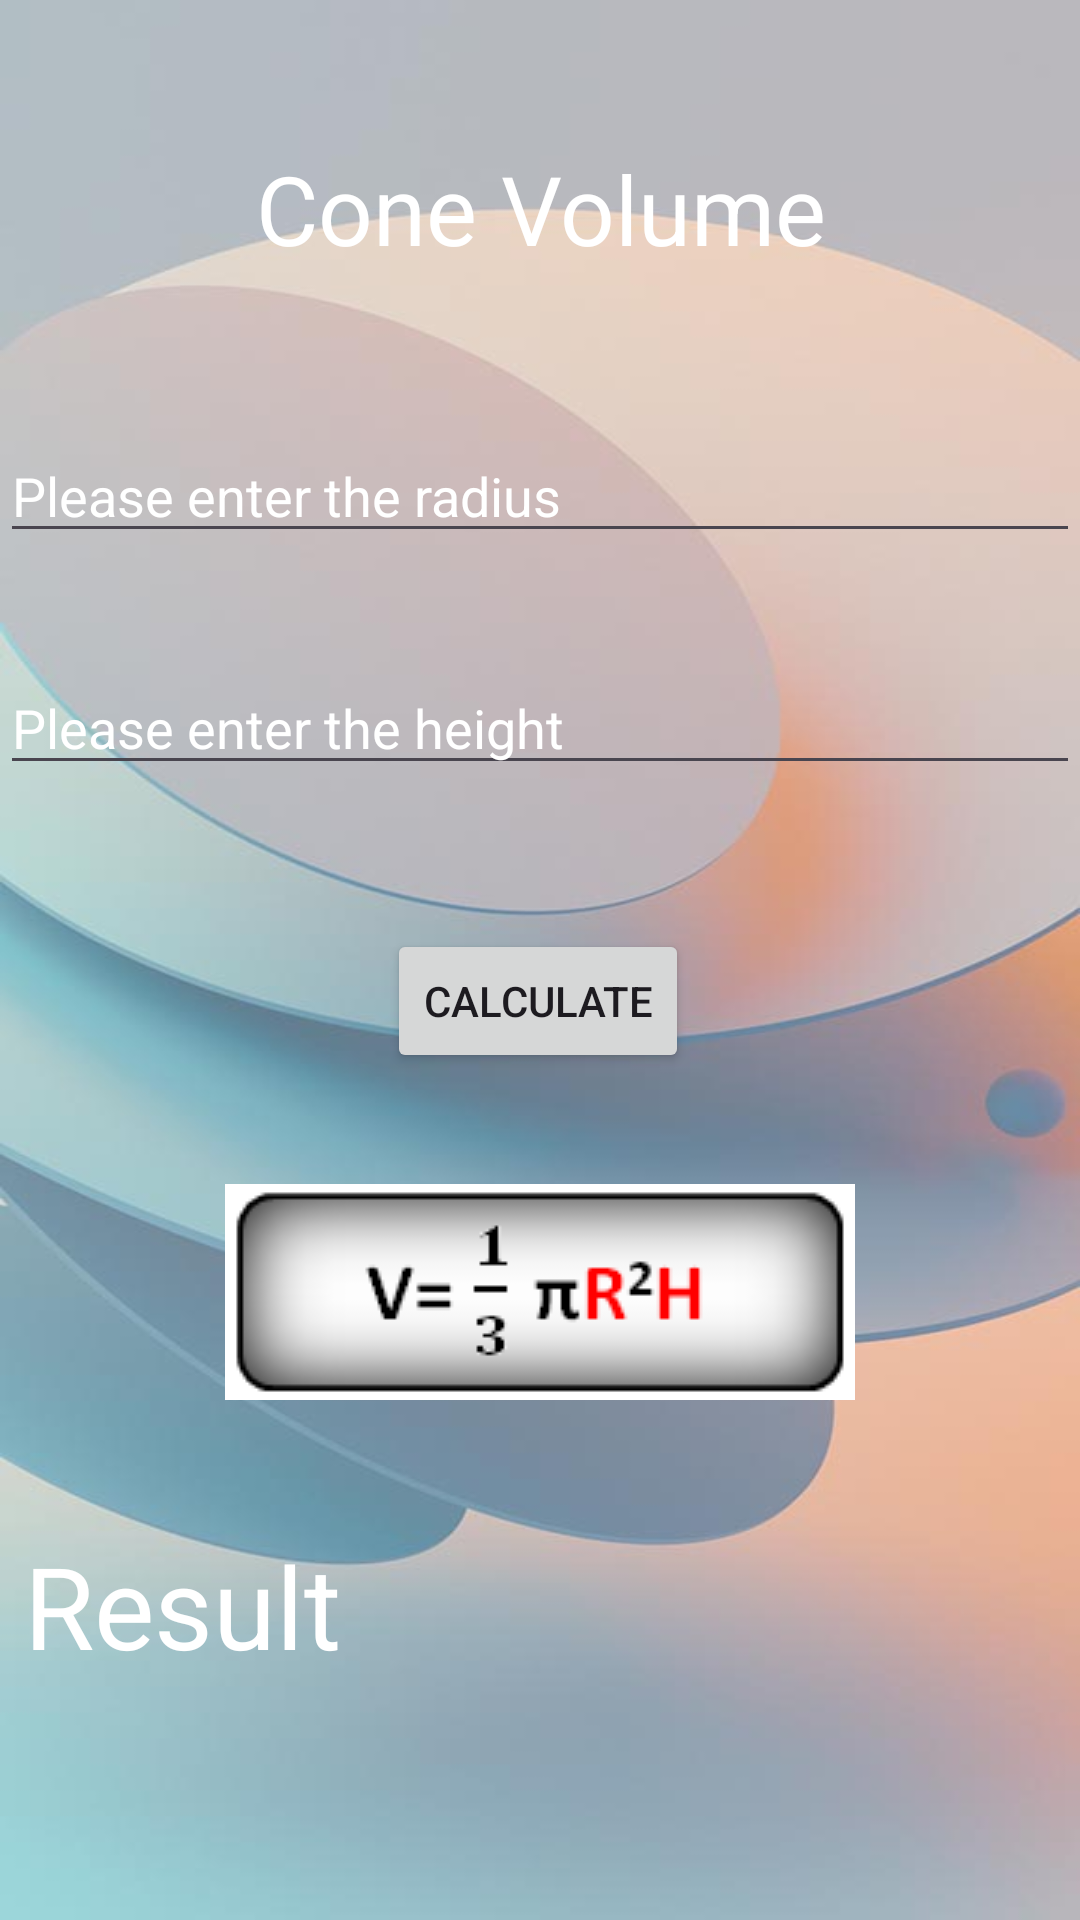

Layout XML and referenced resources for this Android screen:
<!-- AndroidManifest.xml: application theme Theme.VolumeAreaApp -->
<!-- res/layout/activity_cone.xml -->
<?xml version="1.0" encoding="utf-8"?>
<androidx.constraintlayout.widget.ConstraintLayout xmlns:android="http://schemas.android.com/apk/res/android"
    xmlns:app="http://schemas.android.com/apk/res-auto"
    xmlns:tools="http://schemas.android.com/tools"
    android:id="@+id/main"
    android:background="@drawable/back2"
    android:layout_width="match_parent"
    android:layout_height="match_parent"

    tools:context=".Cone">

    <TextView
        android:id="@+id/textView2"
        android:layout_width="0dp"
        android:layout_height="wrap_content"
        android:layout_marginTop="48dp"
        android:gravity="center"
        android:text="@string/cone_volume"
        android:textColor="@color/white"
        android:textSize="32sp"
        app:layout_constraintEnd_toEndOf="parent"
        app:layout_constraintStart_toStartOf="parent"
        app:layout_constraintTop_toTopOf="parent" />

    <EditText
        android:id="@+id/editTextFirst"
        android:layout_width="0dp"
        android:layout_height="wrap_content"
        android:layout_marginTop="52dp"
        android:autofillHints=""
        android:hint="@string/radius"
        android:inputType="numberDecimal"
        android:digits="0123456789."
        android:textColor="@color/white"
        android:textColorHint="@color/white"
        app:layout_constraintEnd_toEndOf="parent"
        app:layout_constraintHorizontal_bias="0.0"
        app:layout_constraintStart_toStartOf="parent"
        app:layout_constraintTop_toBottomOf="@+id/textView2" />

    <EditText
        android:id="@+id/editTextSecond"
        android:layout_width="0dp"
        android:layout_height="wrap_content"
        android:layout_marginTop="36dp"
        android:autofillHints=""
        android:hint="@string/height"
        android:inputType="numberDecimal"
        android:digits="0123456789."
        android:textColor="@color/white"
        android:textColorHint="@color/white"
        app:layout_constraintEnd_toEndOf="parent"
        app:layout_constraintHorizontal_bias="0.0"
        app:layout_constraintStart_toStartOf="parent"
        app:layout_constraintTop_toBottomOf="@+id/editTextFirst" />


    <TextView
        android:id="@+id/textView3"
        android:layout_width="0dp"
        android:layout_height="wrap_content"
        android:layout_marginTop="240dp"
        android:padding="8dp"
        android:text="@string/result"
        android:textColor="@color/white"
        android:textSize="38sp"
        app:layout_constraintEnd_toEndOf="parent"
        app:layout_constraintHorizontal_bias="0.0"
        app:layout_constraintStart_toStartOf="parent"
        app:layout_constraintTop_toBottomOf="@+id/editTextSecond" />

    <Button
        android:id="@+id/button2"
        android:layout_width="wrap_content"
        android:layout_height="wrap_content"
        android:layout_marginTop="48dp"
        android:text="@string/btn_calculate"
        app:layout_constraintEnd_toEndOf="parent"
        app:layout_constraintHorizontal_bias="0.498"
        app:layout_constraintStart_toStartOf="parent"
        app:layout_constraintTop_toBottomOf="@+id/editTextSecond" />

    <ImageView
        android:id="@+id/imageView2"
        android:layout_width="wrap_content"
        android:layout_height="wrap_content"
        android:layout_marginTop="37dp"
        android:src="@drawable/konusa_formula"
        app:layout_constraintEnd_toEndOf="parent"
        app:layout_constraintStart_toStartOf="parent"
        app:layout_constraintTop_toBottomOf="@+id/button2" />


</androidx.constraintlayout.widget.ConstraintLayout>
<!-- resources referenced by this layout -->
<resources>
  <!-- drawable back2: jpg bitmap (drawable, 28486 bytes) -->
  <!-- drawable konusa_formula: png bitmap (drawable, 4673 bytes) -->
  <string name="btn_calculate">Calculate</string>
  <string name="cone_volume">Cone Volume</string>
  <string name="height">Please enter the height</string>
  <string name="radius">Please enter the radius</string>
  <string name="result">Result</string>
  <style name="Theme.VolumeAreaApp" parent="Base.Theme.VolumeAreaApp" />
  <style name="Base.Theme.VolumeAreaApp" parent="Theme.Material3.DayNight">
          
          
      </style>
  <!-- not gathered from this repository: default colours our renderer supplied (Android Studio template values) -->
  <color name="white">#FFFFFFFF</color>
</resources>
